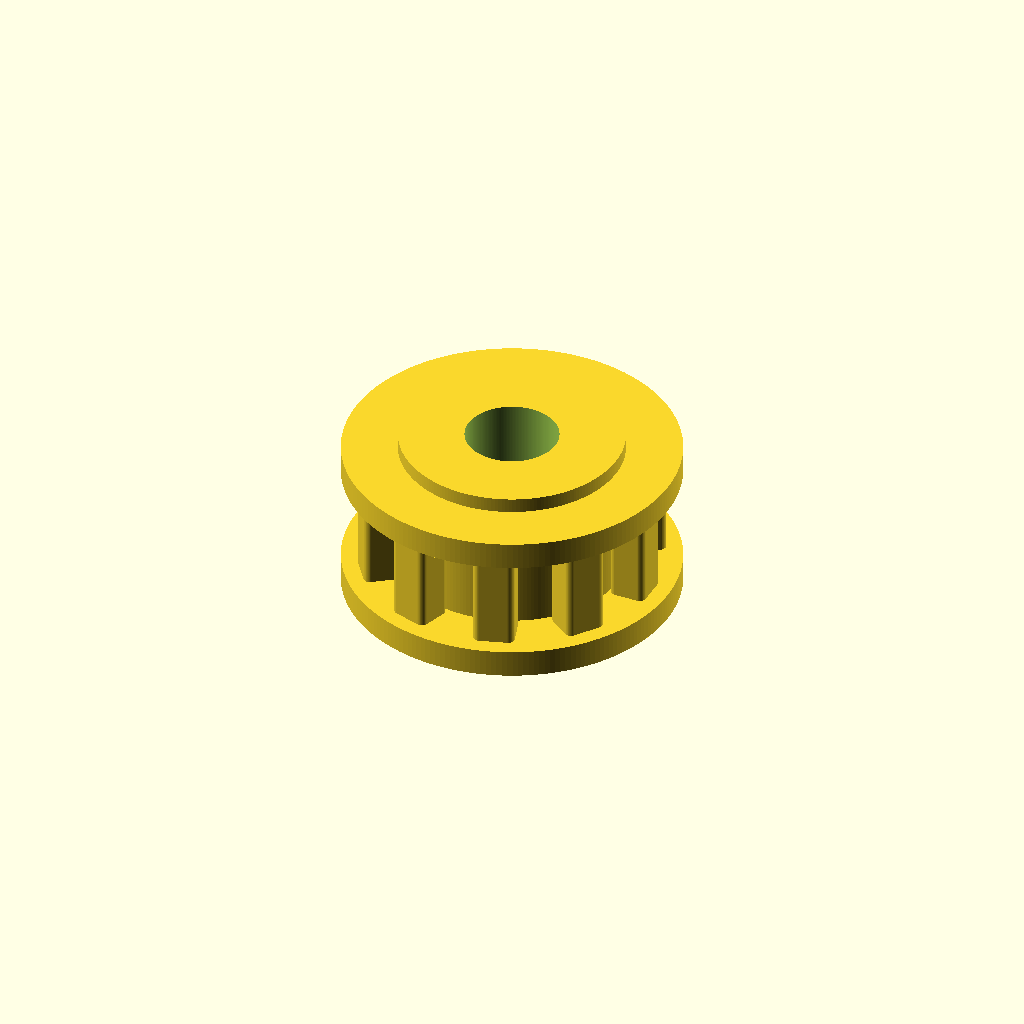
Cell 1: rendered with the file's own defaults.
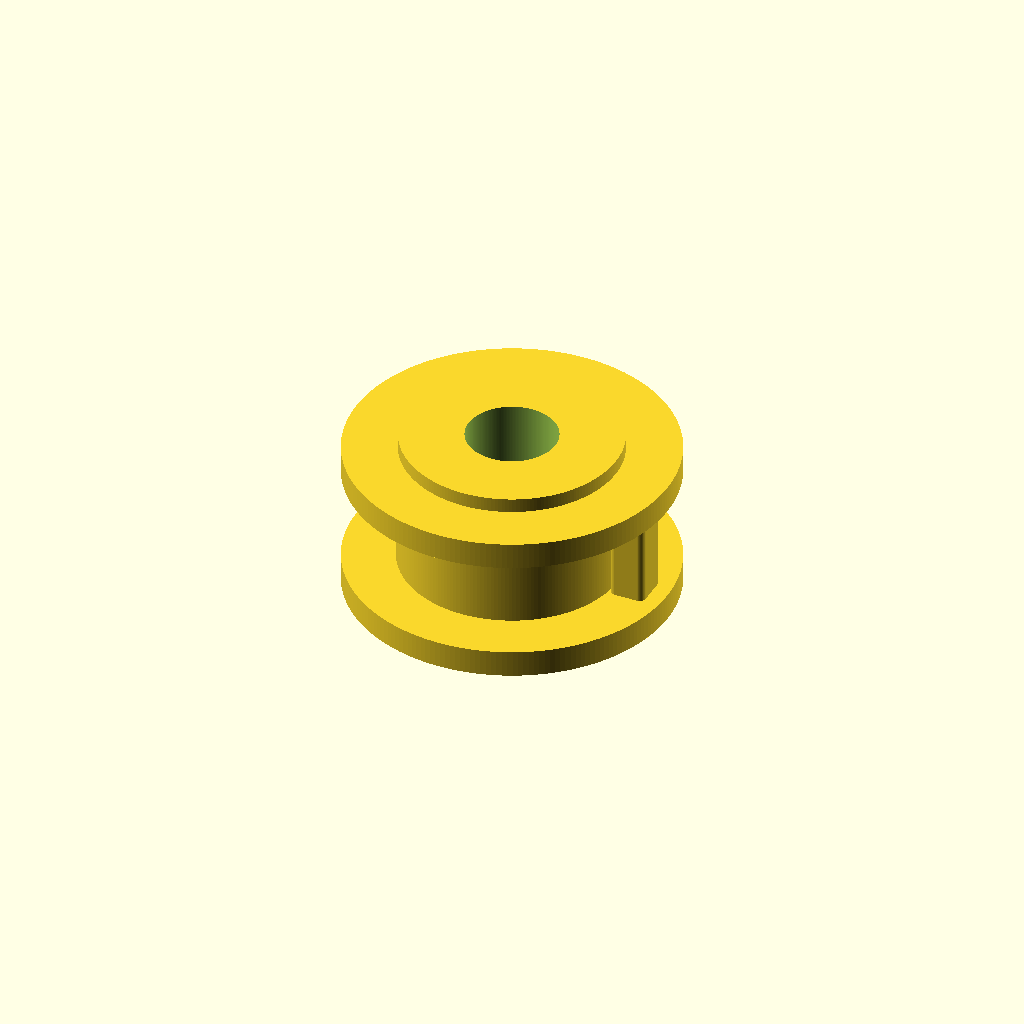
Cell 2: the same model with tooth_count = 1.
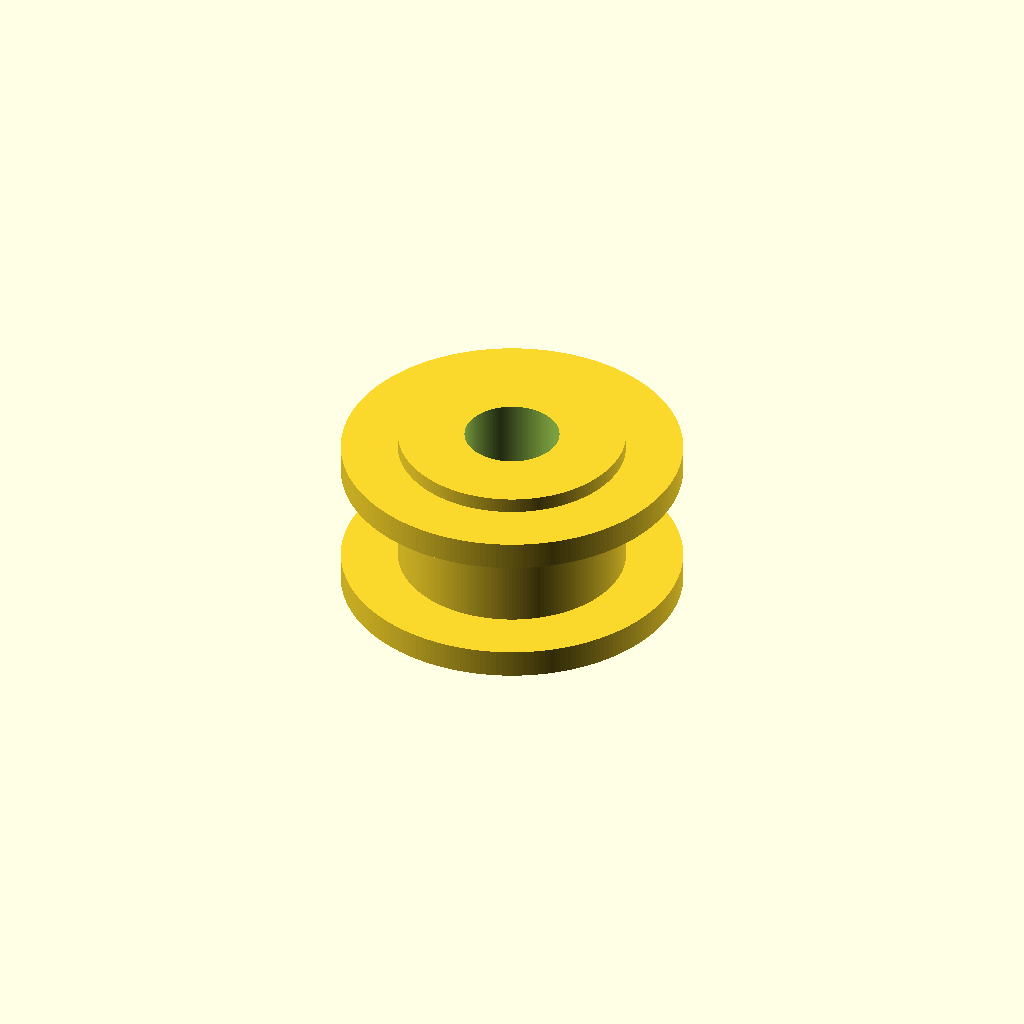
Cell 3: pitch_diameter_mm = 0.1 (everything else at default).
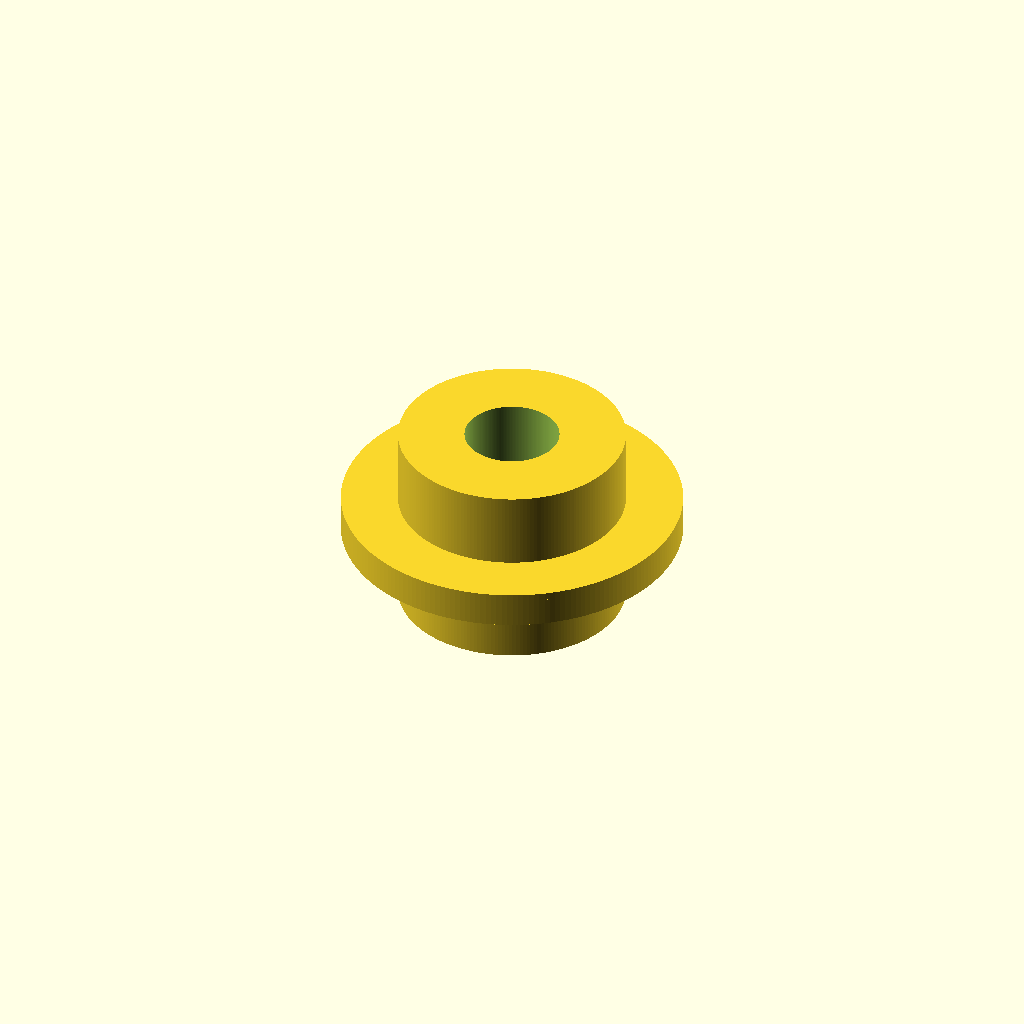
Cell 4: the same model with pulley_width_mm = 0.5.
All cells are drawn from one camera (rotation 55°, 0°, 25°, orthographic, colour scheme Cornfield), so only the parameter changes between them.
Source of the model, results/nopscadlib/craft/scad/pulley__T5x10_pulley.scad:
// Timing pulley: 10 teeth, 15.0mm pitch diameter
// One connected solid, visible external teeth, pitch diameter is the circle through tooth centers.

$fn = 200;

// Parameters
tooth_count = 10;                 //[5:40:1]
pitch_diameter_mm = 15.0;         //[7.5:30:0.1]
pulley_width_mm = 7;              //[4:20:0.5]
bore_diameter_mm = 5;             //[2:10:0.1]
hub_diameter_mm = 12;             //[8:24:0.5]
hub_length_mm = 10;               //[5:25:0.5]
flange_diameter_mm = 18;          //[14:30:0.5]
flange_thickness_mm = 1.5;        //[0.8:4:0.1]

// Tooth geometry (simple timing-pulley tooth form; tooth centerline lies on pitch circle)
tooth_radial_height_mm = 1.2;     //[0.4:2.5:0.05]  // radial protrusion beyond pitch circle
tooth_tangential_width_mm = 2.2;  //[0.6:4.0:0.05]  // tooth thickness around circumference
tooth_root_fillet_mm = 0.35;      //[0.1:1.2:0.05]  // rounding at tooth tip/root

// Connectivity / robustness
overlap_mm = 0.8;                 //[0.2:2:0.1]
eps_mm = 0.12;                    //[0.05:0.5:0.05]

// Derived
pitch_r = pitch_diameter_mm/2;

// Tooth radial extents (ensure tooth "center" is on pitch circle)
tooth_r_in  = pitch_r - tooth_radial_height_mm/2;
tooth_r_out = pitch_r + tooth_radial_height_mm/2;

// Root cylinder radius (solid under teeth; must reach into tooth base for a single connected solid)
root_r = max(tooth_r_in - overlap_mm, bore_diameter_mm/2 + 1.2);

// Total height for bore cut
total_h = max(hub_length_mm, pulley_width_mm + 2*flange_thickness_mm) + 4*eps_mm;

module tooth_2d() {
    // 2D tooth profile in XY, extruded along Z.
    // Built as a rounded rectangle spanning [tooth_r_in .. tooth_r_out] radially,
    // with tangential width = tooth_tangential_width_mm.
    // Overlaps into root cylinder by overlap_mm to guarantee union connectivity.
    w = tooth_tangential_width_mm;
    rin = tooth_r_in - overlap_mm;
    rout = tooth_r_out;
    len = max(0.01, rout - rin);
    rfil = min(tooth_root_fillet_mm, w/2 - 0.01, len/2 - 0.01);

    // Rounded rectangle via hull of 4 circles
    hull() {
        translate([rin + rfil,  w/2 - rfil]) circle(r=rfil, $fn=48);
        translate([rin + rfil, -w/2 + rfil]) circle(r=rfil, $fn=48);
        translate([rout - rfil,  w/2 - rfil]) circle(r=rfil, $fn=48);
        translate([rout - rfil, -w/2 + rfil]) circle(r=rfil, $fn=48);
    }
}

module teeth_ring() {
    linear_extrude(height=pulley_width_mm + 2*eps_mm, center=true, convexity=10)
        union() {
            for (i = [0:tooth_count-1])
                rotate(i*360/tooth_count)
                    tooth_2d();
        }
}

module pulley_body() {
    union() {
        // Root cylinder under teeth
        cylinder(r=root_r, h=pulley_width_mm, center=true);

        // Teeth (exactly tooth_count)
        teeth_ring();

        // Hub (overlaps pulley body)
        cylinder(r=hub_diameter_mm/2, h=hub_length_mm, center=true);

        // Flanges (overlap into pulley body)
        translate([0, 0, pulley_width_mm/2 + flange_thickness_mm/2 - overlap_mm])
            cylinder(r=flange_diameter_mm/2, h=flange_thickness_mm, center=true);
        translate([0, 0, -pulley_width_mm/2 - flange_thickness_mm/2 + overlap_mm])
            cylinder(r=flange_diameter_mm/2, h=flange_thickness_mm, center=true);
    }
}

module pulley() {
    difference() {
        pulley_body();
        // Central bore through entire part
        cylinder(r=bore_diameter_mm/2, h=total_h, center=true);
    }
}

pulley();
Parameter table extracted from the source (name, type, default, range or options):
tooth_count: number, default 10, range 1 to 5, step 40
pitch_diameter_mm: number, default 15, range 0.1 to 7.5, step 30
pulley_width_mm: number, default 7, range 0.5 to 4, step 20
bore_diameter_mm: number, default 5, range 0.1 to 2, step 10
hub_diameter_mm: number, default 12, range 0.5 to 8, step 24
hub_length_mm: number, default 10, range 0.5 to 5, step 25
flange_diameter_mm: number, default 18, range 0.5 to 14, step 30
flange_thickness_mm: number, default 1.5, range 0.1 to 0.8, step 4
tooth_radial_height_mm: number, default 1.2, range 0.05 to 0.4, step 2.5
tooth_tangential_width_mm: number, default 2.2, range 0.05 to 0.6, step 4
tooth_root_fillet_mm: number, default 0.35, range 0.05 to 0.1, step 1.2
overlap_mm: number, default 0.8, range 0.1 to 0.2, step 2
eps_mm: number, default 0.12, range 0.05 to 0.05, step 0.5
